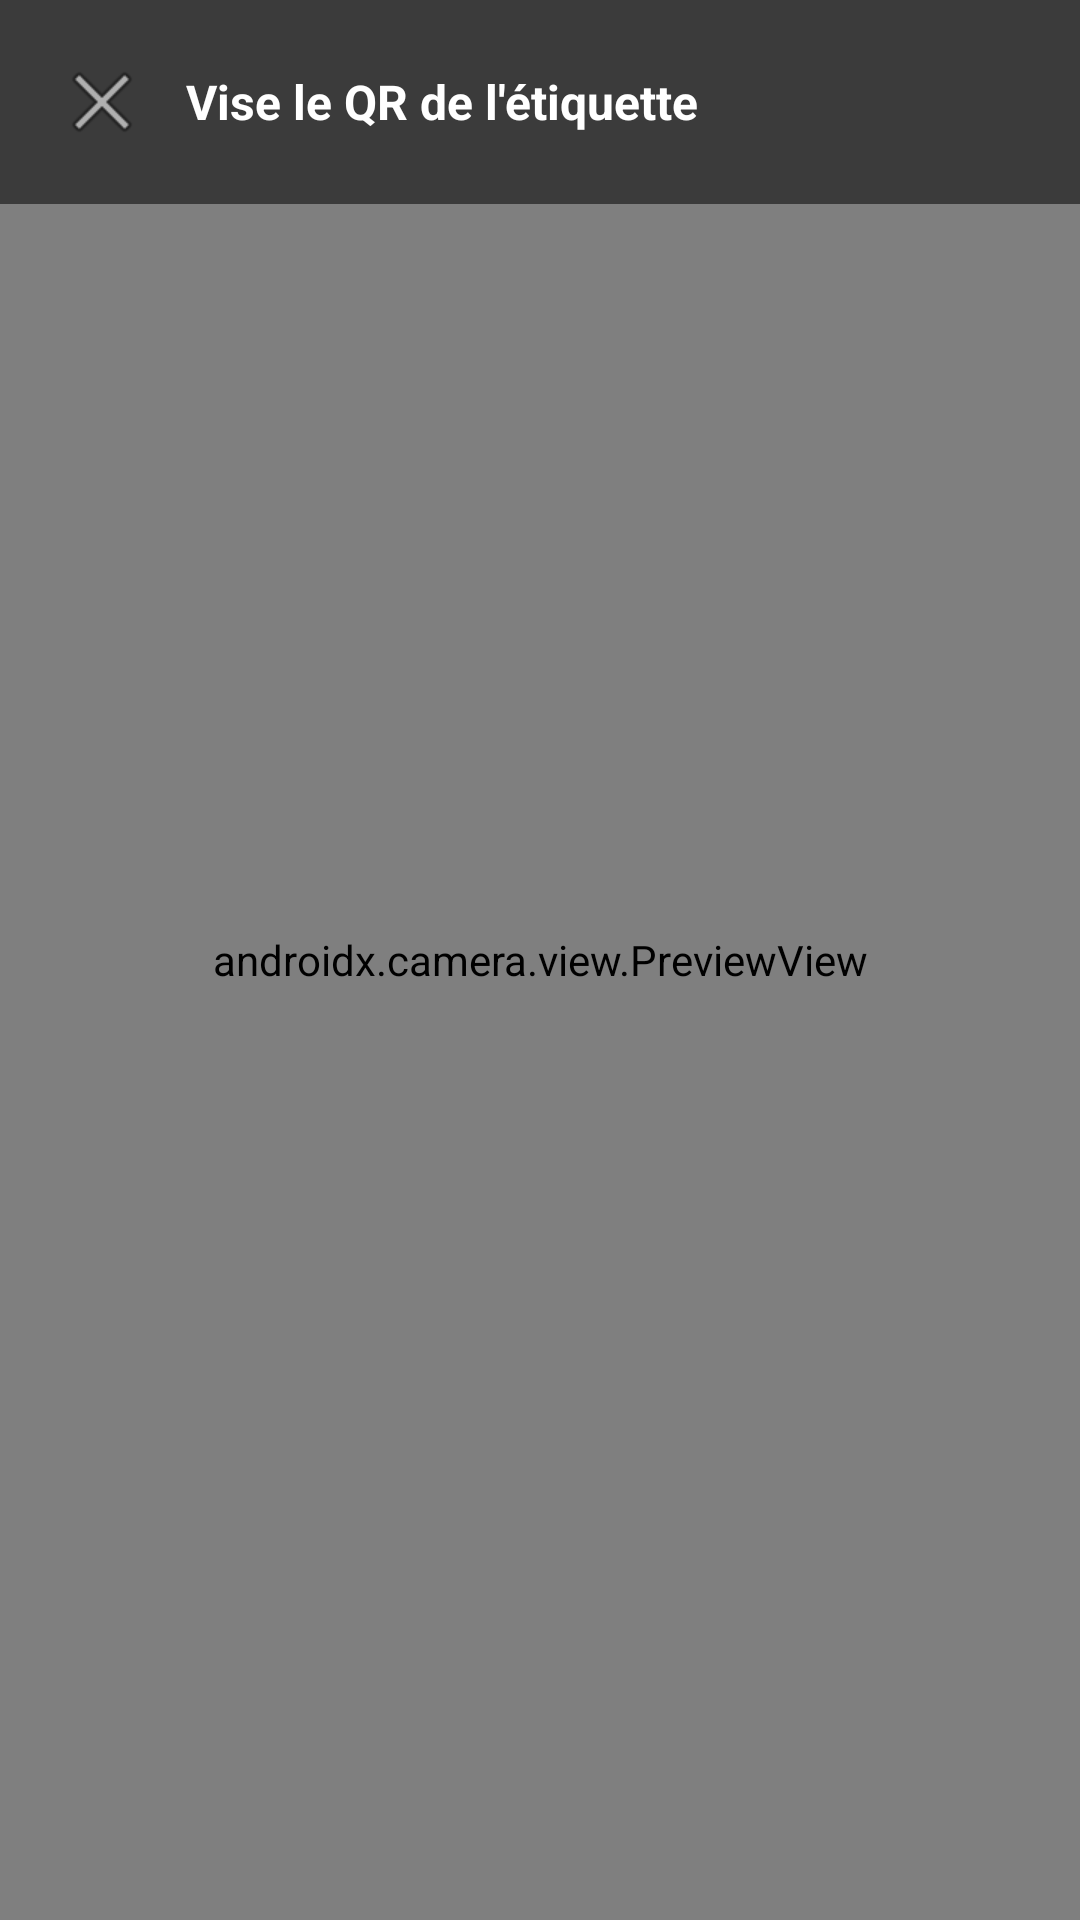

Here is an Android app screen rendered from its layout file. Give the layout XML and the strings, colors and styles it references.
<!-- AndroidManifest.xml: application theme Theme.AnycubicRFID -->
<!-- res/layout/activity_scan_qr.xml -->
<?xml version="1.0" encoding="utf-8"?>
<FrameLayout xmlns:android="http://schemas.android.com/apk/res/android"
    android:layout_width="match_parent"
    android:layout_height="match_parent"
    android:background="@android:color/black">

    <androidx.camera.view.PreviewView
        android:id="@+id/previewViewScanQr"
        android:layout_width="match_parent"
        android:layout_height="match_parent" />

    <LinearLayout
        android:layout_width="match_parent"
        android:layout_height="wrap_content"
        android:orientation="horizontal"
        android:gravity="center_vertical"
        android:background="#88000000"
        android:padding="16dp">

        <ImageButton
            android:id="@+id/btnFermerScanQr"
            android:layout_width="36dp"
            android:layout_height="36dp"
            android:background="@android:color/transparent"
            android:src="@android:drawable/ic_menu_close_clear_cancel"
            android:contentDescription="Fermer" />

        <TextView
            android:layout_width="wrap_content"
            android:layout_height="wrap_content"
            android:layout_marginStart="10dp"
            android:text="Vise le QR de l'étiquette"
            android:textColor="@android:color/white"
            android:textSize="16sp"
            android:textStyle="bold" />

    </LinearLayout>

</FrameLayout>
<!-- resources referenced by this layout -->
<resources>
  <style name="Theme.AnycubicRFID" parent="Theme.AppCompat.NoActionBar">
          <item name="colorPrimary">@color/anycubic_orange</item>
          <item name="android:windowBackground">@color/fond_clair</item>
      </style>
  <color name="anycubic_orange">#FF6600</color>
  <color name="fond_clair">#F5F7F7</color>
</resources>
